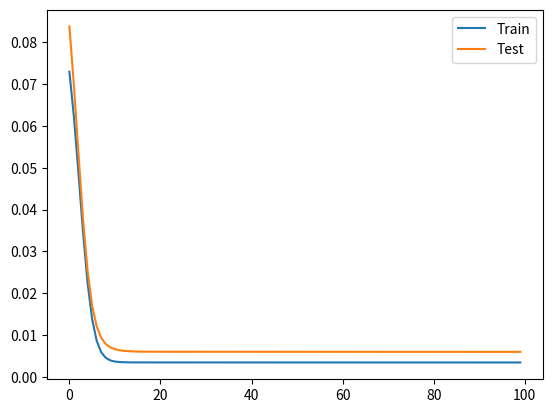

Write the Python code that produced this figure.
import numpy as np
import argparse
import matplotlib.pyplot as plt 
np.random.seed (seed =282)

"""

- This program builds a neural network from scratch (using numpy only)
without using any higher level library. 


- This is program to show how feed-forward neural network with one 
hidden layer can be used to discover a non-linear mapping between the
input and output data.

- This program is just for demonstration and may work only with the
data used here. For any different case, changes may be needed particularly
in the hyper-parameters.

- In case you find any bug in the program please let me know.

-  Jayanti Prasad [prasad.jayanti@gmail.com]

"""


def sigmoid (x):
   """
   Activation function, used for all the layers 
   """
   return 1.0/ (1.0 + np.exp(-x))


def dense (W, b, X):
   """
   Non-linear mapping 
   """
   y =  X.dot (W) + b
   return sigmoid (y)


def loss (y, y1):
    """ 
    Loss function, for actual see below 
    """
    return (y-y1)**2 


def train_test_split(train_test_ratio, x, y):

    """
    For splitting data into traing and testing 
    """

    n = x.shape[0]
    r = np.random.random([n]) 
    i_test  = [ i for i in range(0, n) if  r[i] > train_test_ratio]
    i_train = [ i for i in range(0, n) if i not in i_test]

    x_test = np.array([x[i,:] for i in i_test])
    y_test = np.array([y[i] for i in i_test])

    x_train = np.array([x[i,:] for i in i_train])
    y_train = np.array([y[i]   for i in i_train])

    return x_train, y_train, x_test, y_test



class Network:
   """
   This is the main network which has one input, one hidden and 
   one output layer. Output layer has just one neuron so this
   network can be used for regression.


   """
   def __init__(self, dim_in, dim_hid, dim_out):
       self.dim_in = dim_in 
       self.dim_hid = dim_hid
       self.dim_out = dim_out 

       self.W1 = np.random.random([self.dim_in, self.dim_hid])
       self.b1 = np.random.random([self.dim_hid])

       self.W2 = np.random.random([self.dim_hid, self.dim_out])
       self.b2 = np.random.random([self.dim_out])
           

   def forward (self, X):
       """ 
       This is forward loop.
       """

       y1 = dense (self.W1, self.b1, X)
       output = dense (self.W2, self.b2, y1)
       return y1, output 


   def backprop(self, X, y, y1, output):

       """
       This is back propagation loop.
       """
       error  = y - output
 
       sigma  = sigmoid (output)
       sigma1  = np.array([ sigmoid (y1[i]) for i in range (0, y1.shape[0])])
    
       grad_w2 = - 2 * error * sigma * (1-sigma) * y1 
       grad_b2 = - 2 * error * sigma * (1-sigma) 
   
       grad_w1 = -2 * error  * sigma * (1-sigma) * np.outer (X, sigma1 * (1-sigma1)) 
       grad_b1 = -2 * error  * sigma * (1-sigma) * sigma1 * (1-sigma1)  

       grad_w2 = grad_w2.reshape(grad_w2.shape[0],1)      

       return grad_w2, grad_b2, grad_w1, grad_b1 



   def train(self, X, y, num_iter, alpha, train_test_ratio):
       """
       Train the network  
       """
       x_train, y_train, x_test, y_test = train_test_split(train_test_ratio, X, y)

       tr_loss  = [] 
       ts_loss  = [] 

       for i in range (0, num_iter):

           # training loop 
           train_loss = 0 
           for j in range (0, x_train.shape[0]):
               y1, output = self.forward (x_train[j,:])
               grad_w2, grad_b2, grad_w1, grad_b1 = self.backprop(x_train[j,:], y_train[j], y1, output)
               self.W2 = self.W2 - alpha * grad_w2  
               self.W1 = self.W1 - alpha * grad_w1  
               self.b1 = self.b1 - alpha * grad_b1  
               self.b2 = self.b2 - alpha * grad_b2  
               train_loss += loss(output[0], y_train[j]) / x_train.shape[0] 
           tr_loss.append (train_loss)

           # testing loop 
           test_loss = 0  
           for j in range (0, x_test.shape[0]):
               y1, output = self.forward (x_test[j,:])
               test_loss += loss(output[0], y_test[j]) / x_test.shape[0] 

           ts_loss.append (test_loss)

           print(i, train_loss, test_loss)

       plt.plot(tr_loss,label='Train')
       plt.plot(ts_loss,label='Test')
       plt.legend()

       plt.show()


 
def input_func (X):
    """
    For creating data 
    """

    #return  (np.mean(X))
    return np.sqrt (np.mean(X))


if __name__ == "__main__":

    parser = argparse.ArgumentParser()
    parser.add_argument('-i','--dim-in',type=int,help='Input dimensions',default=10)
    parser.add_argument('-m','--dim-hid',type=int,help='Hidden dimensions',default=6)
    parser.add_argument('-o','--dim-out',type=int,help='output dimensions',default=1)
    parser.add_argument('-n','--num-iter',type=int,help='Number of iterations',default=100)
    parser.add_argument('-l','--learning-rate',type=float,help='Learning rate',default=0.01)
    parser.add_argument('-t','--train-test-split',type=float,help='Train test ratio',default=0.75)

    args = parser.parse_args()

    X = np.random.random ([100, args.dim_in])
    y = np.array ([input_func (X[j,:]) for j in range (0, X.shape[0])])

    N = Network (args.dim_in, args.dim_hid, args.dim_out)

    N.train (X, y, args.num_iter, args.learning_rate, args.train_test_split)
  
    # Make prediction using trained network 

    xx = np.random.random ([100, args.dim_in])
    yy = np.array ([input_func (xx[j,:]) for j in range (0, xx.shape[0])])

    print("Prediction")      
    for i in range (0, yy.shape[0]):
       y1, output = N.forward (xx[i,:])         
       print(yy[i], output)
